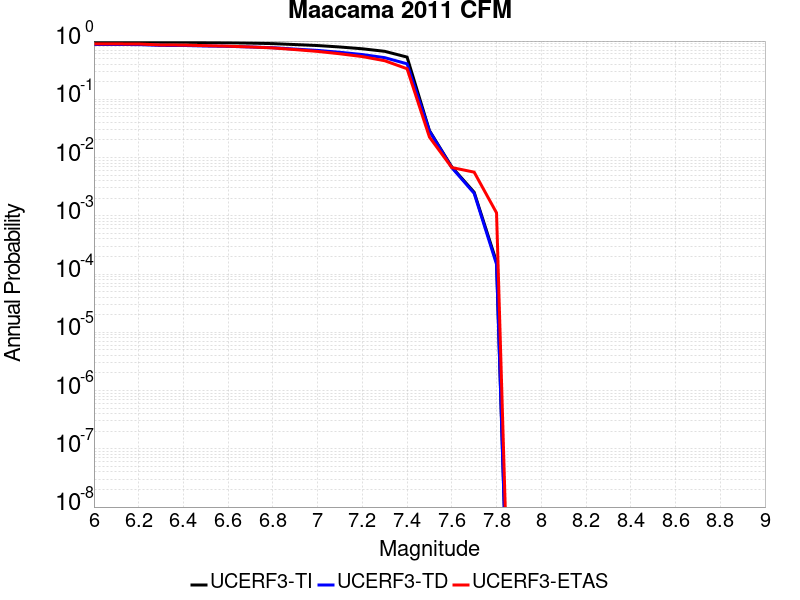

Data behind this chart, as committed beside it:
Magnitude, UCERF3-TI Prob, UCERF3-TD Prob, UCERF3-ETAS Prob
6.0, 0.9718, 0.8717, 0.8933
6.1, 0.9718, 0.8717, 0.8933
6.2, 0.9713, 0.8702, 0.891
6.3, 0.9554, 0.8415, 0.8562
6.4, 0.9547, 0.84, 0.8528
6.5, 0.9426, 0.8217, 0.8337
6.6, 0.9354, 0.8114, 0.8169
6.7, 0.9212, 0.7918, 0.7921
6.8, 0.9037, 0.7692, 0.7618
6.9, 0.8706, 0.7283, 0.7135
7.0, 0.8374, 0.6912, 0.664
7.1, 0.791, 0.6415, 0.6045
7.2, 0.7368, 0.5865, 0.5416
7.3, 0.6665, 0.5189, 0.4596
7.4, 0.5306, 0.4068, 0.3348
7.5, 0.02903, 0.02856, 0.02247
7.6, 0.006899, 0.006723, 0.006742
7.7, 0.002535, 0.002431, 0.005618
7.8, 1.6158223E-4, 1.4708705E-4, 0.001124
